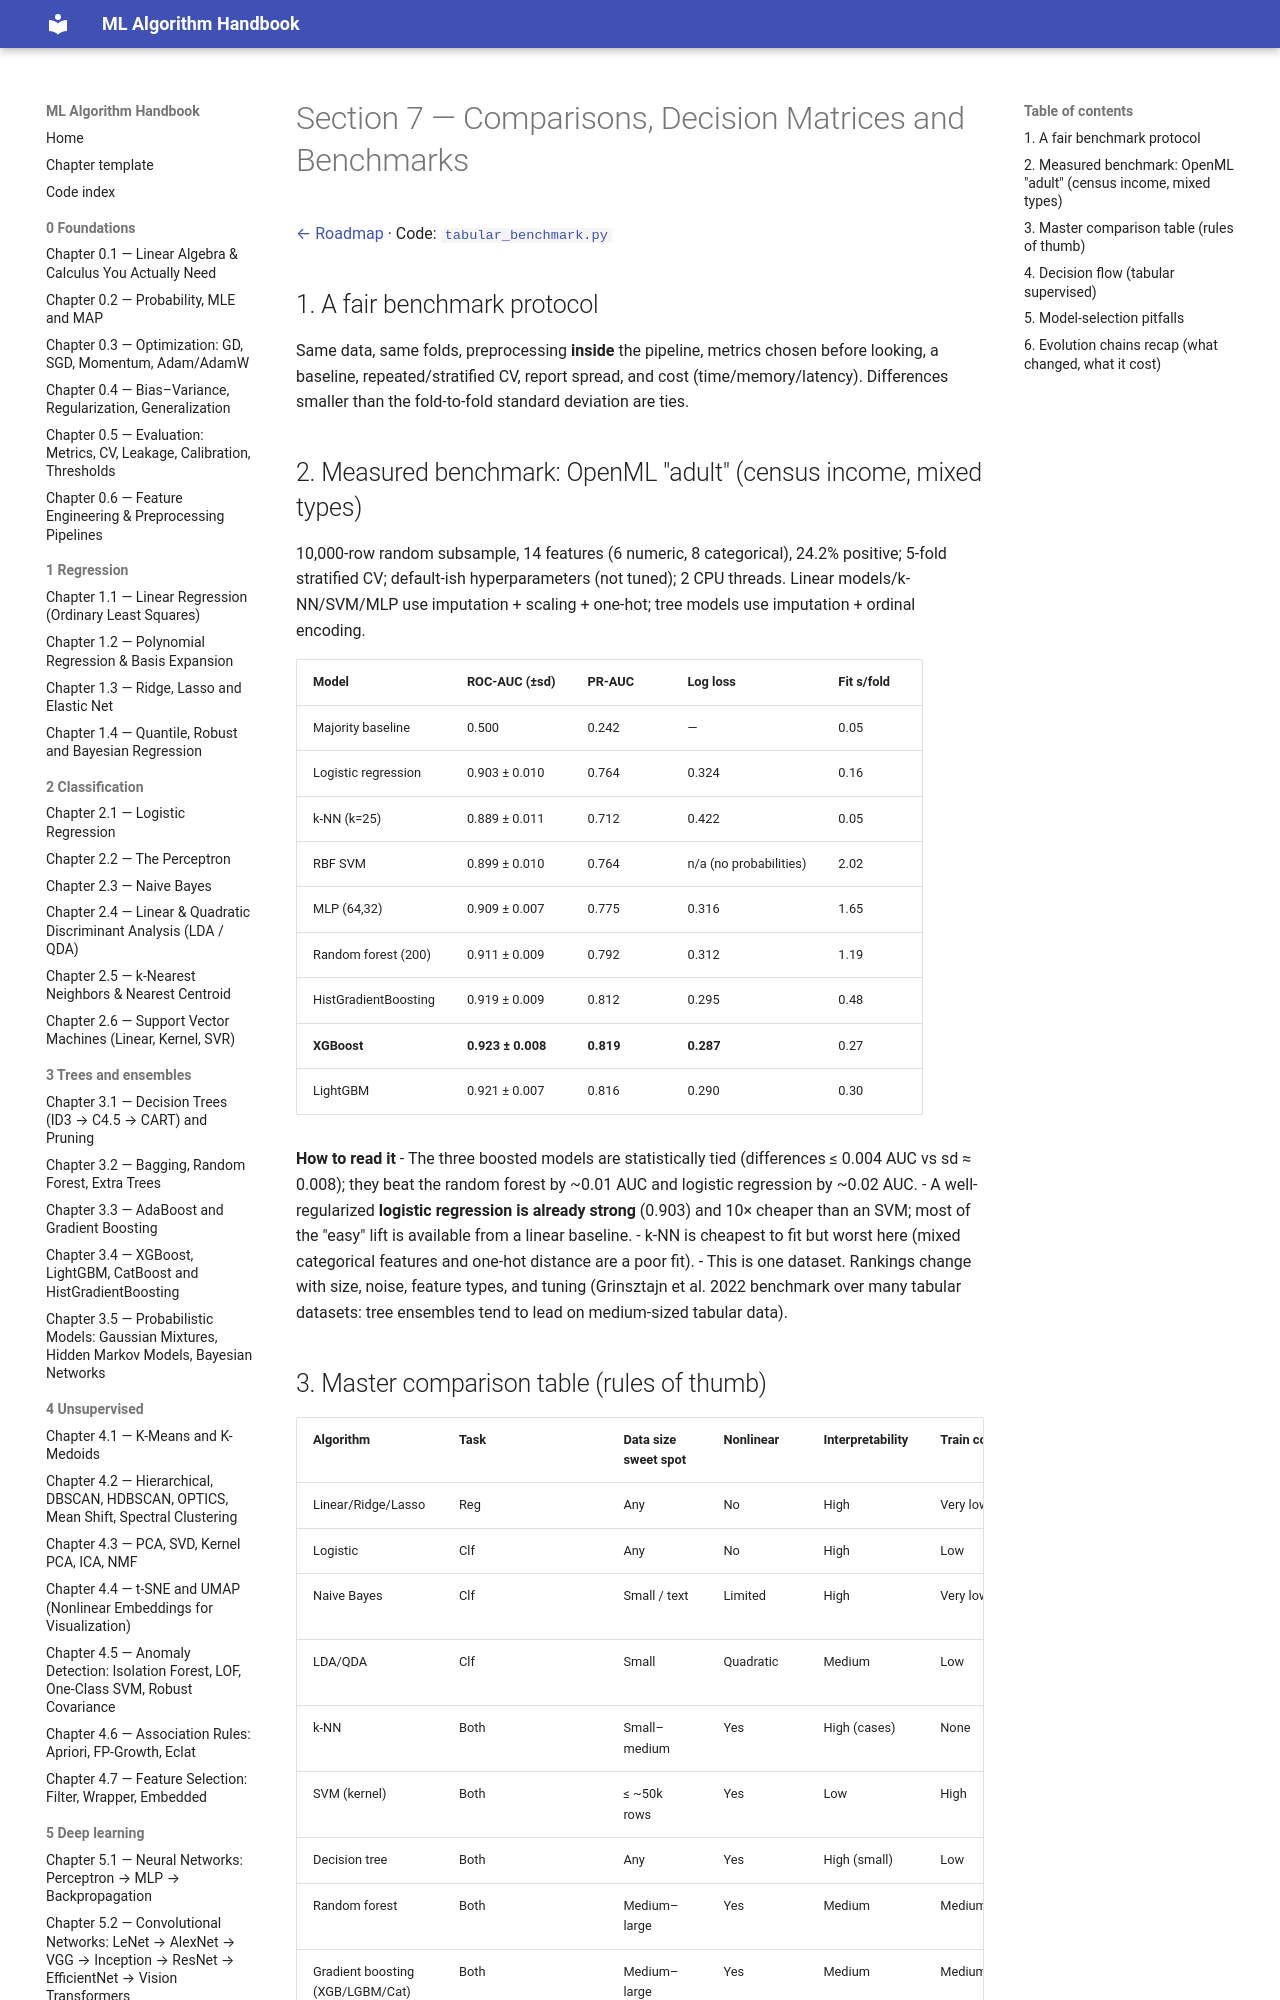

repository: Fuzzy-programmer/ml-algorithm-handbook · page: 07-comparisons/index.html · generator: mkdocs

# Section 7 — Comparisons, Decision Matrices and Benchmarks

[← Roadmap](../README.md) · Code: [`tabular_benchmark.py`](../code/tabular_benchmark.py)

## 1. A fair benchmark protocol
Same data, same folds, preprocessing **inside** the pipeline, metrics chosen before looking, a baseline, repeated/stratified CV, report spread, and cost (time/memory/latency). Differences smaller than the fold-to-fold standard deviation are ties.

## 2. Measured benchmark: OpenML "adult" (census income, mixed types)
10,000-row random subsample, 14 features (6 numeric, 8 categorical), 24.2% positive; 5-fold stratified CV; default-ish hyperparameters (not tuned); 2 CPU threads. Linear models/k-NN/SVM/MLP use imputation + scaling + one-hot; tree models use imputation + ordinal encoding.

| Model | ROC-AUC (±sd) | PR-AUC | Log loss | Fit s/fold |
|---|---|---|---|---|
| Majority baseline | 0.500 | 0.242 | — | 0.05 |
| Logistic regression | 0.903 ± 0.010 | 0.764 | 0.324 | 0.16 |
| k-NN (k=25) | 0.889 ± 0.011 | 0.712 | 0.422 | 0.05 |
| RBF SVM | 0.899 ± 0.010 | 0.764 | n/a (no probabilities) | 2.02 |
| MLP (64,32) | 0.909 ± 0.007 | 0.775 | 0.316 | 1.65 |
| Random forest (200) | 0.911 ± 0.009 | 0.792 | 0.312 | 1.19 |
| HistGradientBoosting | 0.919 ± 0.009 | 0.812 | 0.295 | 0.48 |
| **XGBoost** | **0.923 ± 0.008** | **0.819** | **0.287** | 0.27 |
| LightGBM | 0.921 ± 0.007 | 0.816 | 0.290 | 0.30 |

**How to read it**
- The three boosted models are statistically tied (differences ≤ 0.004 AUC vs sd ≈ 0.008); they beat the random forest by ~0.01 AUC and logistic regression by ~0.02 AUC.
- A well-regularized **logistic regression is already strong** (0.903) and 10× cheaper than an SVM; most of the "easy" lift is available from a linear baseline.
- k-NN is cheapest to fit but worst here (mixed categorical features and one-hot distance are a poor fit).
- This is one dataset. Rankings change with size, noise, feature types, and tuning (Grinsztajn et al. 2022 benchmark over many tabular datasets: tree ensembles tend to lead on medium-sized tabular data).
